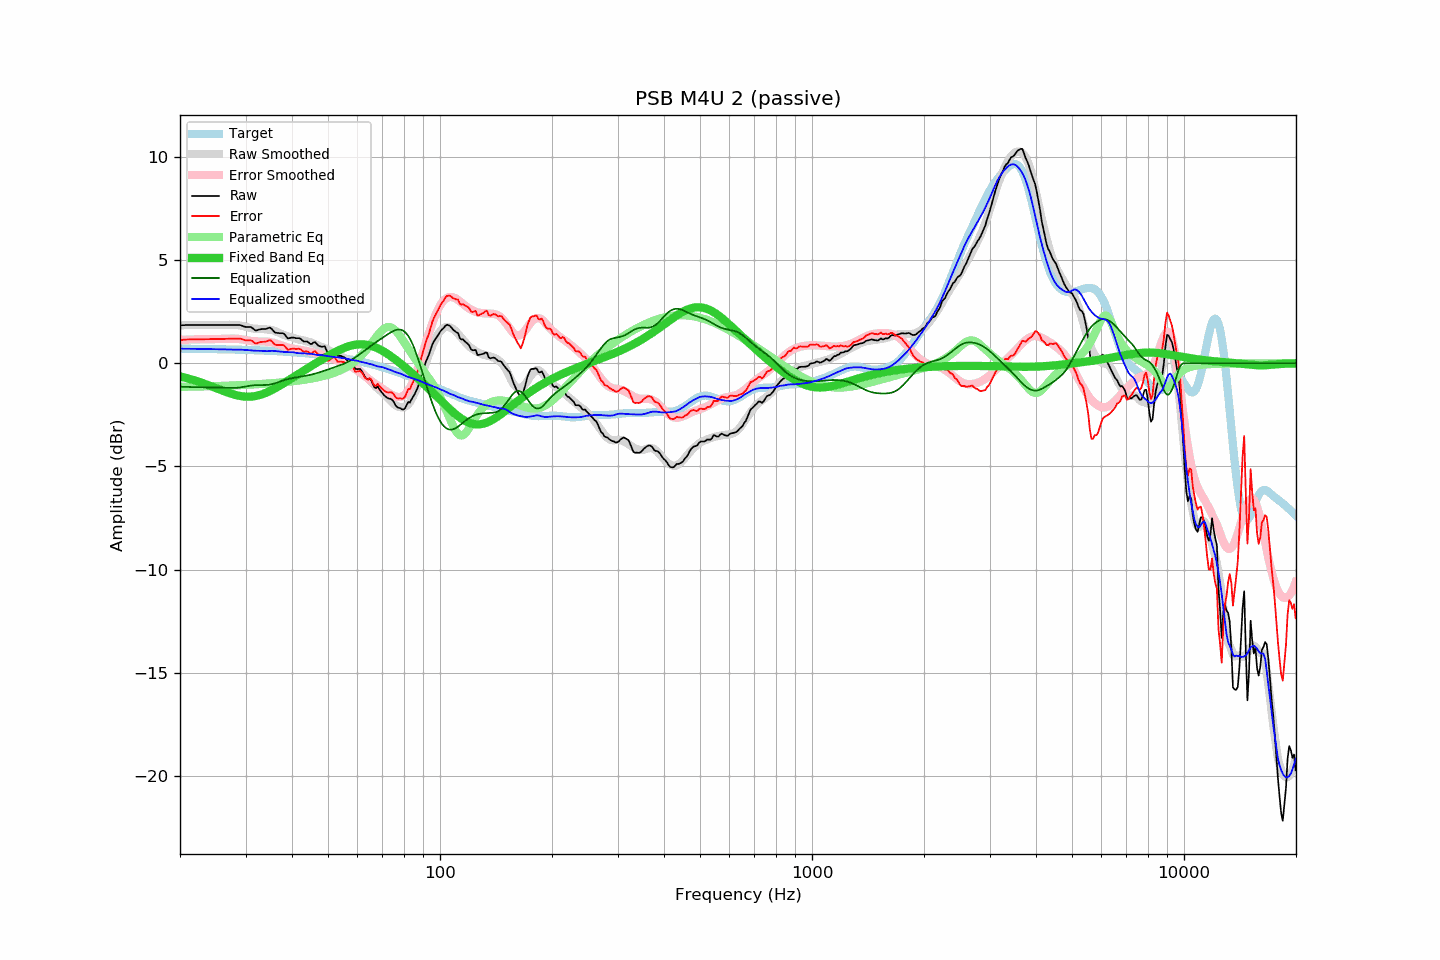

Source data for this figure (header and first rows):
frequency, raw, error, smoothed, error_smoothed, equalization, parametric_eq, equalized_raw, equalized_smoothed, target
20.00, 1.84, 1.13, 1.84, 1.14, -1.14, -0.64, 0.70, 0.71, 0.71
20.20, 1.84, 1.13, 1.84, 1.14, -1.14, -0.65, 0.70, 0.71, 0.71
20.40, 1.85, 1.14, 1.85, 1.14, -1.14, -0.67, 0.71, 0.71, 0.71
20.61, 1.85, 1.14, 1.85, 1.14, -1.14, -0.69, 0.70, 0.71, 0.71
20.81, 1.86, 1.15, 1.85, 1.15, -1.15, -0.72, 0.71, 0.71, 0.71
21.02, 1.86, 1.15, 1.85, 1.15, -1.15, -0.74, 0.71, 0.70, 0.71
21.23, 1.86, 1.15, 1.85, 1.15, -1.15, -0.76, 0.71, 0.70, 0.70
21.44, 1.86, 1.16, 1.86, 1.15, -1.15, -0.78, 0.71, 0.70, 0.70
21.66, 1.86, 1.16, 1.86, 1.16, -1.16, -0.80, 0.70, 0.70, 0.70
21.87, 1.86, 1.16, 1.86, 1.16, -1.16, -0.83, 0.70, 0.70, 0.70
22.09, 1.86, 1.16, 1.86, 1.16, -1.16, -0.85, 0.70, 0.70, 0.70
22.31, 1.86, 1.16, 1.86, 1.16, -1.16, -0.88, 0.70, 0.70, 0.70
22.54, 1.86, 1.16, 1.86, 1.16, -1.16, -0.90, 0.70, 0.70, 0.70
22.76, 1.86, 1.16, 1.86, 1.16, -1.16, -0.93, 0.70, 0.70, 0.70
22.99, 1.86, 1.16, 1.86, 1.16, -1.16, -0.96, 0.69, 0.70, 0.70
23.22, 1.86, 1.16, 1.86, 1.16, -1.16, -0.99, 0.69, 0.69, 0.69
23.45, 1.86, 1.17, 1.86, 1.17, -1.17, -1.01, 0.69, 0.69, 0.69
23.69, 1.86, 1.17, 1.86, 1.17, -1.17, -1.04, 0.69, 0.69, 0.69
23.92, 1.86, 1.17, 1.86, 1.17, -1.17, -1.07, 0.69, 0.69, 0.69
24.16, 1.86, 1.17, 1.86, 1.17, -1.17, -1.10, 0.69, 0.69, 0.69
24.40, 1.86, 1.17, 1.86, 1.17, -1.17, -1.13, 0.69, 0.69, 0.69
24.65, 1.86, 1.17, 1.86, 1.17, -1.17, -1.16, 0.69, 0.69, 0.69
24.89, 1.86, 1.17, 1.86, 1.17, -1.17, -1.19, 0.68, 0.68, 0.69
25.14, 1.86, 1.17, 1.86, 1.18, -1.18, -1.22, 0.68, 0.68, 0.68
25.39, 1.86, 1.18, 1.86, 1.18, -1.18, -1.25, 0.68, 0.68, 0.68
25.65, 1.86, 1.18, 1.86, 1.18, -1.18, -1.28, 0.68, 0.68, 0.68
25.91, 1.86, 1.18, 1.86, 1.18, -1.18, -1.31, 0.68, 0.68, 0.68
26.16, 1.86, 1.18, 1.86, 1.19, -1.19, -1.34, 0.67, 0.67, 0.68
26.43, 1.86, 1.18, 1.86, 1.19, -1.19, -1.37, 0.67, 0.67, 0.68
26.69, 1.86, 1.18, 1.86, 1.19, -1.19, -1.40, 0.67, 0.67, 0.67
26.96, 1.86, 1.19, 1.87, 1.19, -1.19, -1.43, 0.66, 0.67, 0.67
27.23, 1.86, 1.19, 1.86, 1.20, -1.20, -1.45, 0.66, 0.67, 0.67
27.50, 1.86, 1.19, 1.86, 1.20, -1.20, -1.48, 0.66, 0.67, 0.67
27.77, 1.86, 1.19, 1.86, 1.20, -1.20, -1.50, 0.66, 0.66, 0.67
28.05, 1.86, 1.19, 1.85, 1.20, -1.20, -1.53, 0.66, 0.66, 0.66
28.33, 1.86, 1.20, 1.85, 1.19, -1.19, -1.55, 0.67, 0.66, 0.66
28.62, 1.86, 1.20, 1.85, 1.18, -1.18, -1.56, 0.67, 0.66, 0.66
28.90, 1.86, 1.20, 1.84, 1.18, -1.18, -1.58, 0.68, 0.66, 0.66
29.19, 1.84, 1.18, 1.83, 1.16, -1.16, -1.59, 0.67, 0.66, 0.66
29.48, 1.81, 1.15, 1.81, 1.15, -1.15, -1.60, 0.66, 0.66, 0.65
29.78, 1.78, 1.13, 1.79, 1.14, -1.14, -1.61, 0.64, 0.65, 0.65
30.08, 1.76, 1.11, 1.77, 1.12, -1.12, -1.62, 0.63, 0.64, 0.65
30.38, 1.76, 1.11, 1.75, 1.11, -1.11, -1.62, 0.65, 0.64, 0.65
30.68, 1.76, 1.12, 1.73, 1.09, -1.09, -1.62, 0.66, 0.63, 0.64
30.99, 1.76, 1.12, 1.71, 1.08, -1.08, -1.62, 0.68, 0.63, 0.64
31.30, 1.71, 1.07, 1.69, 1.07, -1.07, -1.61, 0.64, 0.62, 0.64
31.61, 1.65, 1.01, 1.68, 1.07, -1.07, -1.60, 0.58, 0.61, 0.64
31.93, 1.59, 0.96, 1.67, 1.06, -1.06, -1.59, 0.53, 0.61, 0.63
32.24, 1.60, 0.97, 1.67, 1.06, -1.06, -1.57, 0.54, 0.61, 0.63
32.57, 1.63, 1.00, 1.67, 1.06, -1.06, -1.55, 0.57, 0.61, 0.63
32.89, 1.65, 1.03, 1.67, 1.06, -1.06, -1.53, 0.59, 0.61, 0.62
33.22, 1.66, 1.04, 1.66, 1.06, -1.06, -1.50, 0.60, 0.61, 0.62
33.55, 1.66, 1.04, 1.66, 1.06, -1.06, -1.48, 0.60, 0.60, 0.62
33.89, 1.66, 1.05, 1.65, 1.05, -1.05, -1.45, 0.60, 0.59, 0.61
34.23, 1.68, 1.07, 1.64, 1.05, -1.05, -1.41, 0.63, 0.59, 0.61
34.57, 1.71, 1.10, 1.63, 1.04, -1.04, -1.38, 0.67, 0.59, 0.61
34.92, 1.73, 1.13, 1.63, 1.03, -1.03, -1.34, 0.70, 0.60, 0.60
35.27, 1.67, 1.07, 1.62, 1.02, -1.02, -1.30, 0.65, 0.60, 0.60
35.62, 1.58, 0.98, 1.60, 1.00, -1.00, -1.26, 0.58, 0.60, 0.59
35.97, 1.50, 0.91, 1.57, 0.97, -0.97, -1.22, 0.52, 0.59, 0.59
... 635 more rows
